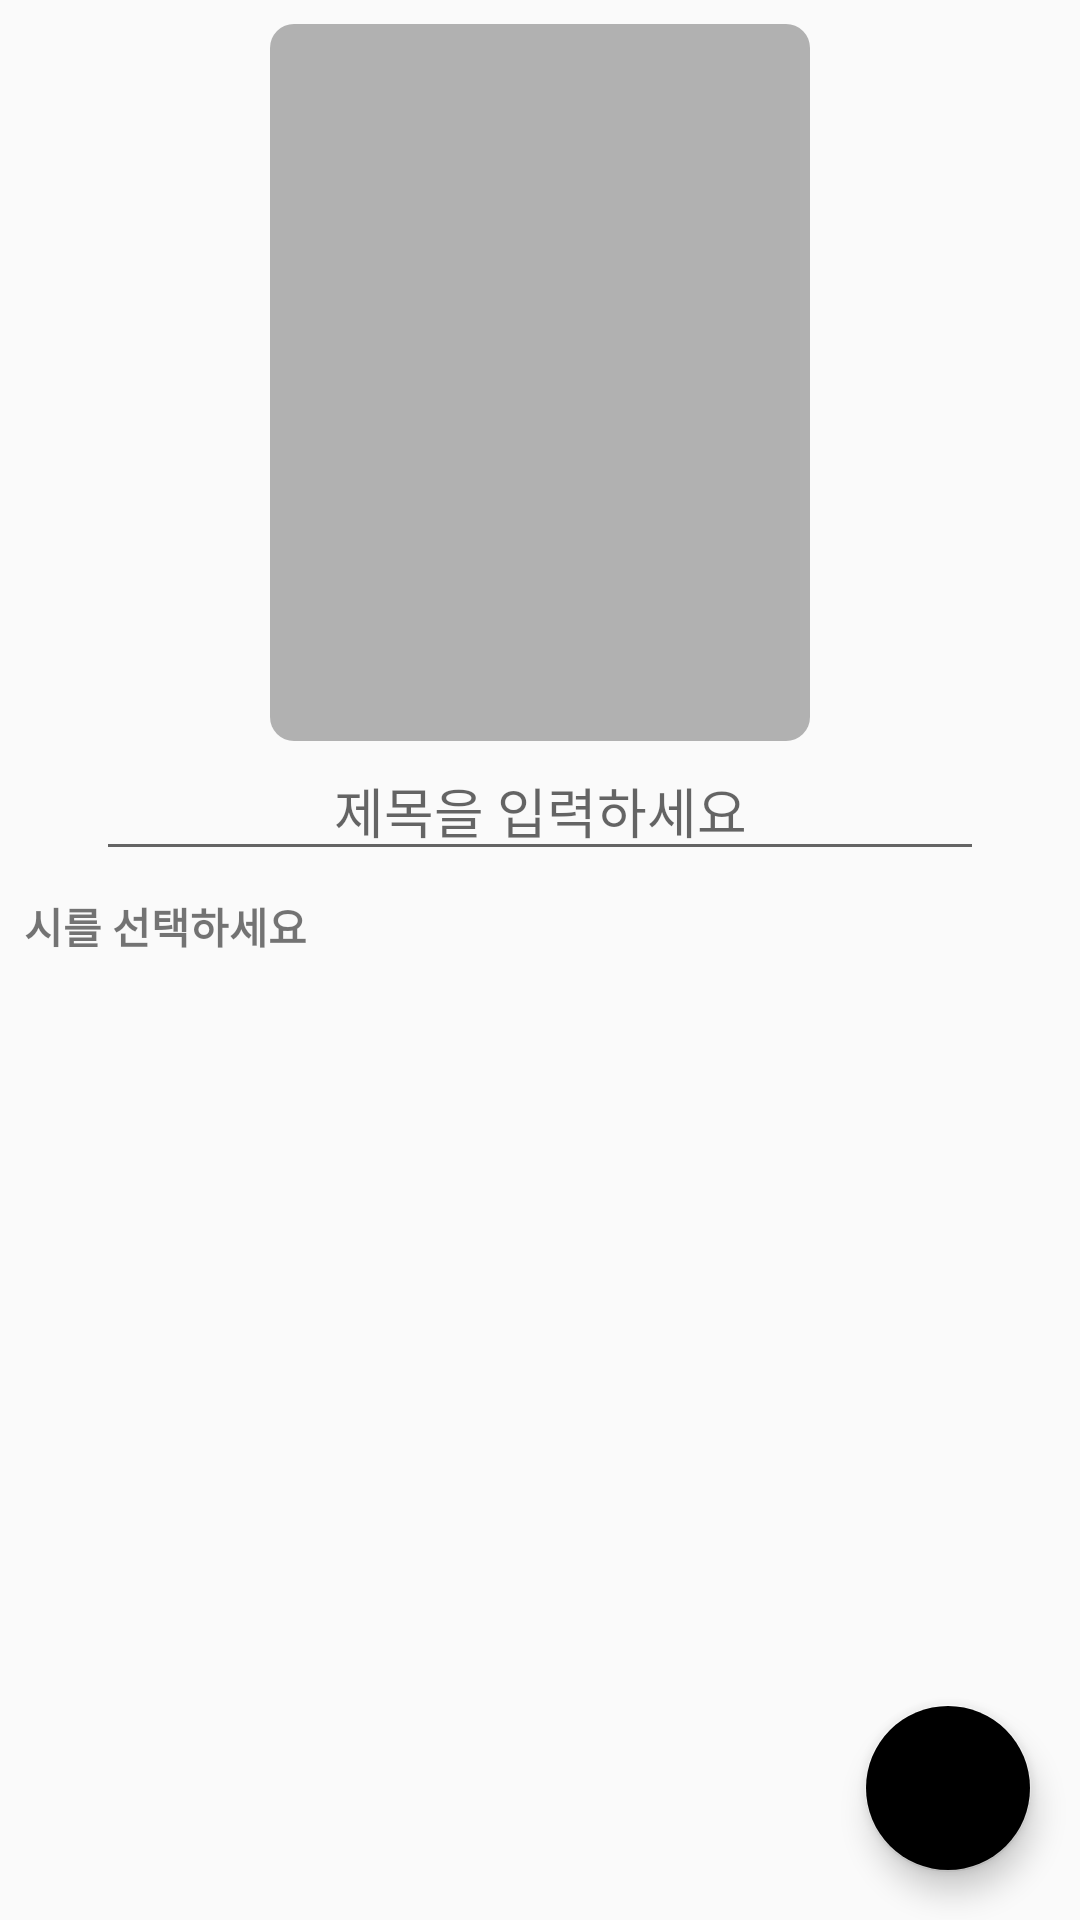

Here is an Android app screen rendered from its layout file. Give the layout XML and the strings, colors and styles it references.
<!-- AndroidManifest.xml: application theme AppTheme -->
<!-- res/layout/activity_make_poemtry.xml -->
<?xml version="1.0" encoding="utf-8"?>
<RelativeLayout xmlns:android="http://schemas.android.com/apk/res/android"
    xmlns:app="http://schemas.android.com/apk/res-auto"
    android:orientation="vertical"
    android:layout_width="match_parent"
    android:layout_height="match_parent">

    <LinearLayout
        android:layout_width="match_parent"
        android:orientation="vertical"
        android:layout_height="match_parent">

        <ImageView
            android:background="@drawable/back_mypage_grid"
            android:scaleType="centerCrop"
            android:id="@+id/bookCover"
            android:layout_width="180dp"
            android:layout_height="239dp"
            android:layout_marginTop="8dp"
            android:layout_gravity="center"/>

        <EditText
            android:id="@+id/titleEdit"
            android:gravity="center"
            android:hint="제목을 입력하세요"
            android:layout_marginLeft="32dp"
            android:layout_marginRight="32dp"
            android:layout_width="match_parent"
            android:layout_height="wrap_content" />

        <TextView
            android:textStyle="bold"
            android:layout_margin="8dp"
            android:layout_width="wrap_content"
            android:layout_height="wrap_content"
            android:text="시를 선택하세요"/>


        <android.support.v7.widget.RecyclerView
            android:id="@+id/recyclerView"
            android:layout_width="match_parent"
            android:layout_height="0dp"
            android:layout_weight="1"/>
    </LinearLayout>

    <android.support.design.widget.FloatingActionButton
        android:id="@+id/sendButton"
        android:layout_width="wrap_content"
        android:layout_height="wrap_content"
        app:fabSize="normal"
        android:layout_alignParentBottom="true"
        android:layout_alignParentRight="true"
        android:layout_margin="16dp"/>

</RelativeLayout>
<!-- resources referenced by this layout -->
<resources>
  <!-- drawable back_mypage_grid (drawable) -->
  <?xml version="1.0" encoding="utf-8"?>
  <shape xmlns:android="http://schemas.android.com/apk/res/android">
      <solid android:color="#B1B1B1"/>
      <corners android:radius="8dp"/>
  </shape>
  <style name="AppTheme" parent="Theme.AppCompat.Light.NoActionBar">
          
          <item name="colorPrimary">@color/colorPrimary</item>
          <item name="colorPrimaryDark">@color/colorPrimaryDark</item>
  
          <item name="colorAccent">@color/colorNo2</item>
  
          <item name="android:windowFullscreen">true</item>
  
      </style>
  <color name="colorPrimary">#3F51B5</color>
  <color name="colorPrimaryDark">#303F9F</color>
</resources>
